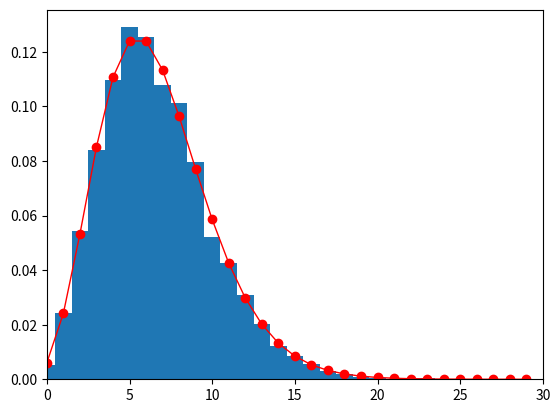

Reproduce this figure in Python.
import numpy as np
from scipy.stats import geom, nbinom
import matplotlib.pyplot as plt

# the number of samples
N = 10000
upper = 30

# degree of freedom
n = 10
p = 0.6

# define random variables
geom_rv = geom(p=p) # this is First Success distribution p(k) = (1-p)^(k-1)p
nbinom_rv = nbinom(n=n, p=p)

# generate random numbers
geom_rvs = geom_rv.rvs(size=n*N).reshape((N, -1)) - 1 # convert Fs(p) into Ge(p) where p(k) = (1-p)^kp
nbinom_rvs = nbinom_rv.rvs(size=N)
nbinom_rvs_from_geom = geom_rvs.sum(axis=1)

# plot histgram
nbins = np.arange(-0.5, upper, 1.0)
weights = np.ones(N) / N
x = np.arange(upper)
plt.hist(nbinom_rvs_from_geom, nbins, weights=weights)
plt.plot(x, nbinom_rv.pmf(x), 'ro-', lw=1)
plt.xlim((0, upper))
plt.show()